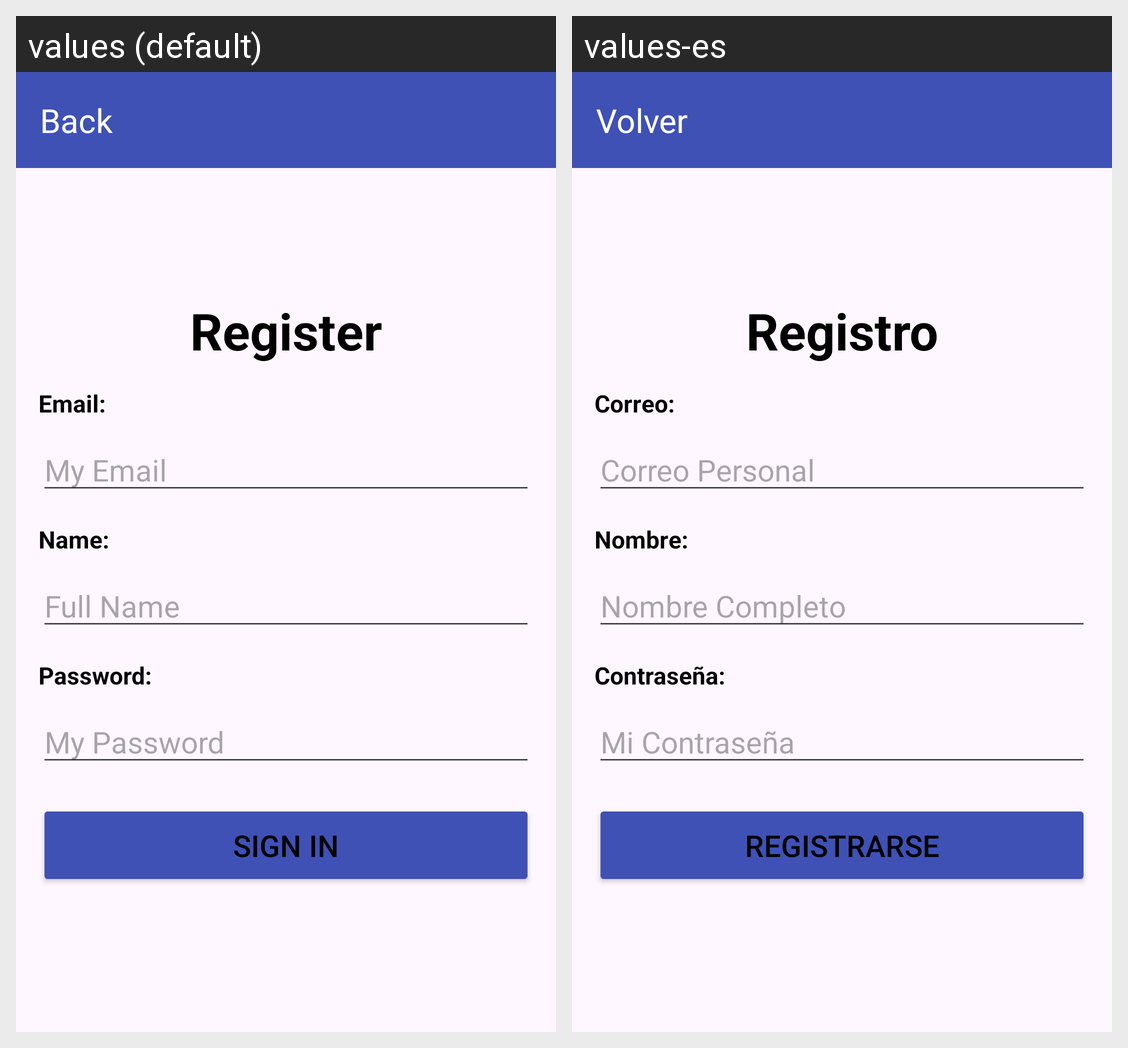

The same Android screen rendered under two of its app's locales, left to right. List the strings drawn on it with the default value and each locale's translation.
Android screen res/layout/activity_registro.xml rendered under 2 locales, left to right: values (default), values-es. Device: Nexus 5 (rendered at 1080×1920; each locale shown at half size, 540×960, under a caption strip naming it); theme Theme.Instbmv.
Strings drawn on this screen, with the default value and each locale's value (text and hints the layout hard-codes, and strings that could not be matched under every locale, appear in the picture but are not listed):

title_back
  values: Back
  values-es: Volver

title_register
  values: Register
  values-es: Registro

text_email
  values: Email:
  values-es: Correo:

text_myemail
  values: My Email
  values-es: Correo Personal

text_name
  values: Name:
  values-es: Nombre:

text_fullname
  values: Full Name
  values-es: Nombre Completo

text_password
  values: Password:
  values-es: Contraseña:

text_mypassword
  values: My Password
  values-es: Mi Contraseña

text_signin
  values: Sign In
  values-es: Registrarse
